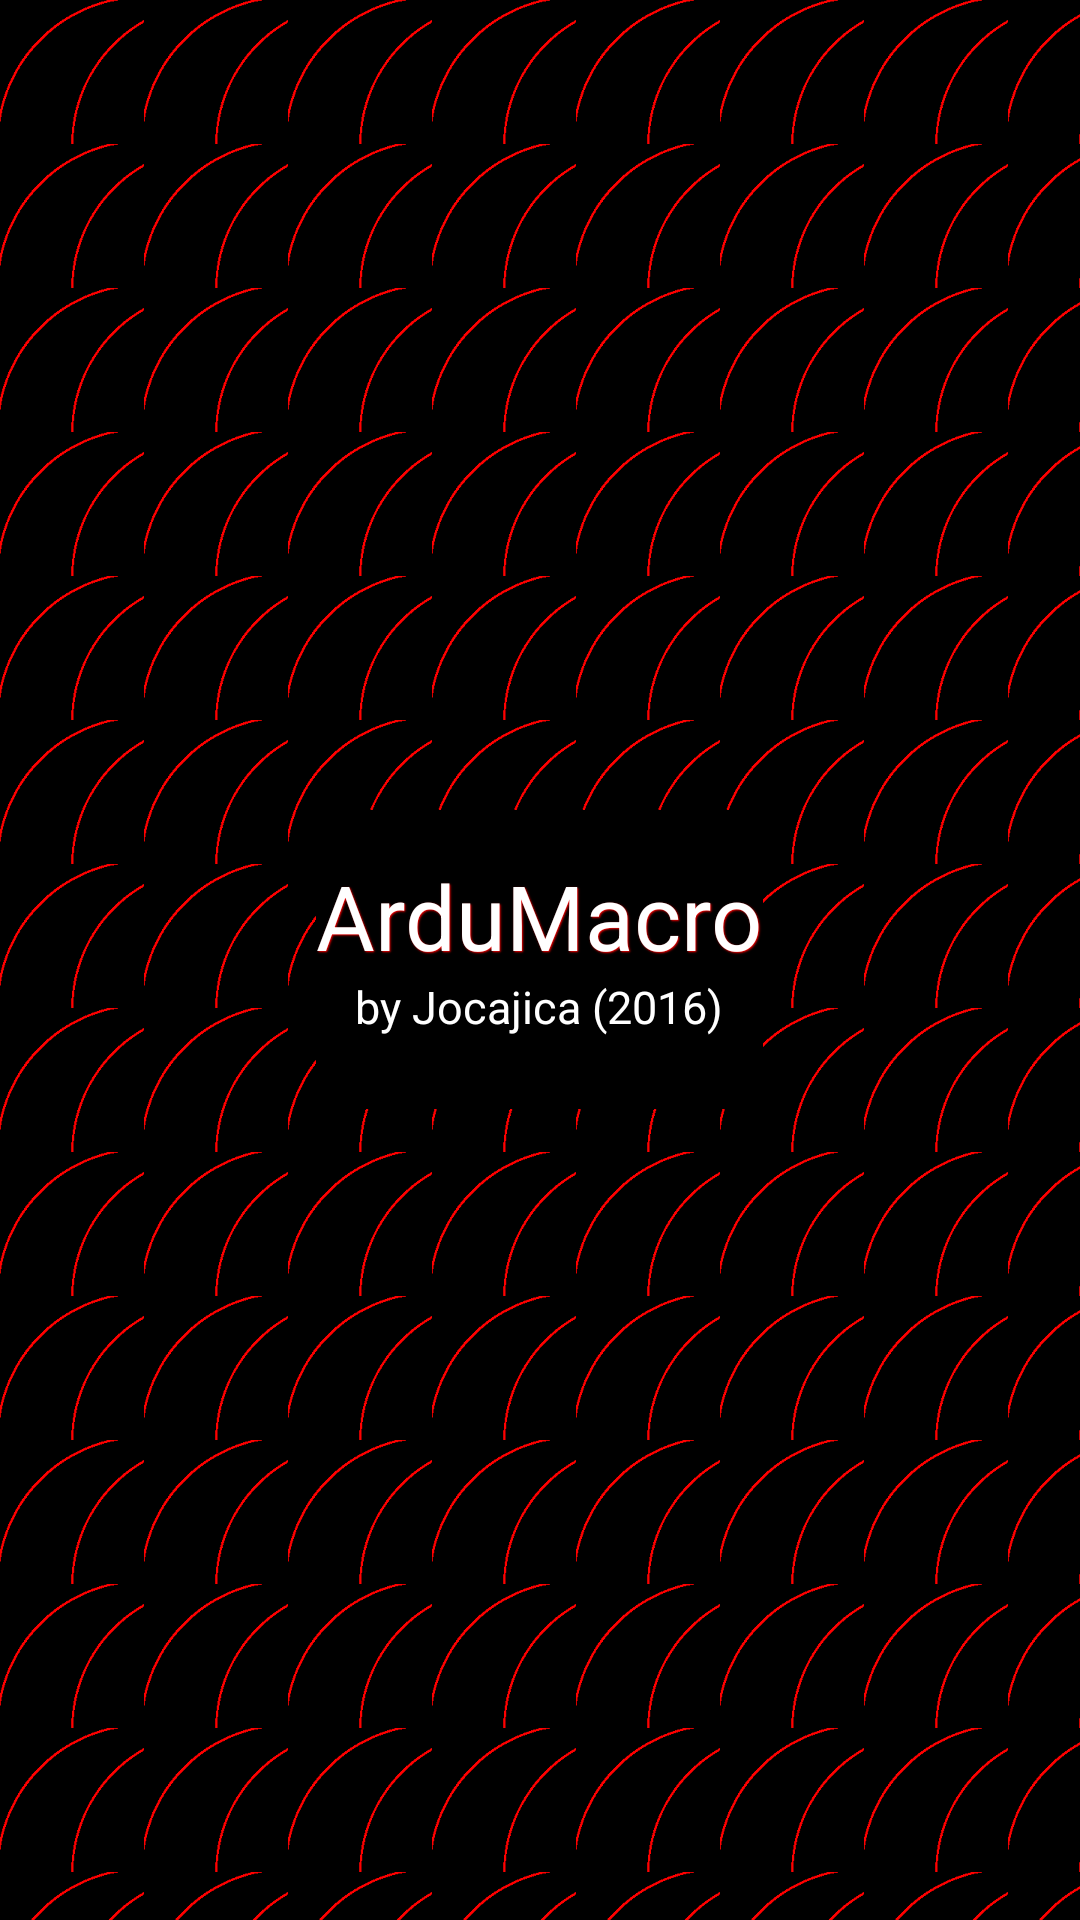

Reconstruct the res/layout file that produces this screen, plus the resources it refers to.
<!-- AndroidManifest.xml: activity theme SplashTheme -->
<!-- res/layout/activity_splash.xml -->
<?xml version="1.0" encoding="utf-8"?>
<RelativeLayout xmlns:android="http://schemas.android.com/apk/res/android"
    xmlns:tools="http://schemas.android.com/tools"
    android:layout_width="match_parent"
    android:layout_height="match_parent"
    android:paddingBottom="@dimen/activity_vertical_margin"
    android:paddingLeft="@dimen/activity_horizontal_margin"
    android:paddingRight="@dimen/activity_horizontal_margin"
    android:paddingTop="@dimen/activity_vertical_margin"
    tools:context="com.jocajica.ardumacro.SplashActivity">

    <LinearLayout
        android:orientation="vertical"
        android:layout_width="wrap_content"
        android:layout_height="wrap_content"
        android:layout_centerVertical="true"
        android:layout_centerHorizontal="true"
        android:background="@color/colorBlack"
        android:gravity="center" >

        <TextView
            android:layout_width="wrap_content"
            android:layout_height="wrap_content"
            android:text="@string/app_name"
            android:id="@+id/textViewSplashTitle"
            style="@style/TextViewSplashTitulos" />

        <TextView
            android:layout_width="wrap_content"
            android:layout_height="wrap_content"
            android:text="@string/Copyright"
            android:id="@+id/textViewSplashSubtitle"
            style="@style/TextViewSplashSubtitulos" />
    </LinearLayout>
</RelativeLayout>
<!-- resources referenced by this layout -->
<resources>
  <color name="colorBlack">#000000</color>
  <string name="Copyright">by Jocajica (2016)</string>
  <string name="app_name">ArduMacro</string>
  <style name="TextViewSplashSubtitulos" parent="android:Widget.TextView">
          <item name="android:textColor">#FFF</item>
          <item name="android:textStyle">normal</item>
          <item name="android:textSize">15sp</item>
          <item name="android:layout_marginBottom">24dp</item>
      </style>
  <style name="TextViewSplashTitulos" parent="android:Widget.TextView">
          <item name="android:textColor">#FFF</item>
          <item name="android:textStyle">normal</item>
          <item name="android:textSize">30sp</item>
          <item name="android:layout_marginTop">15dp</item>
          <item name="android:shadowColor">#F00</item>
          <item name="android:shadowDx">1</item>
          <item name="android:shadowDy">1</item>
          <item name="android:shadowRadius">1</item>
      </style>
  <style name="SplashTheme" parent="Theme.AppCompat.NoActionBar">
          <item name="android:windowBackground">@drawable/background_splash</item>
      </style>
  <!-- drawable background_splash (drawable) -->
  <?xml version="1.0" encoding="utf-8"?>
  <layer-list xmlns:android="http://schemas.android.com/apk/res/android">
      <item android:drawable="@color/colorBlue"/>
      <item>
          <bitmap android:gravity="center" android:src="@mipmap/ic_launcher" android:tileMode="repeat" />
      </item>
  </layer-list>
  <color name="colorBlue">#0000FF</color>
</resources>
